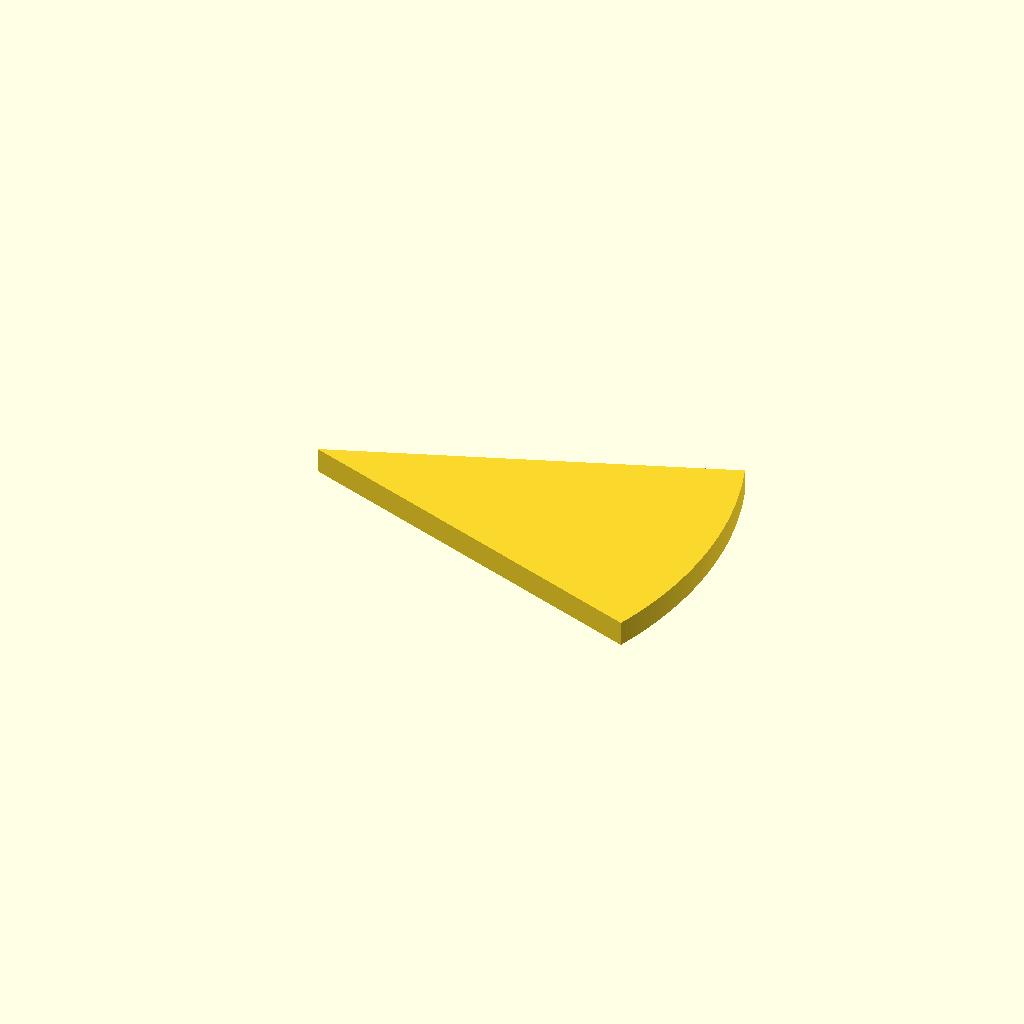
Cell 1 — every parameter at its default value.
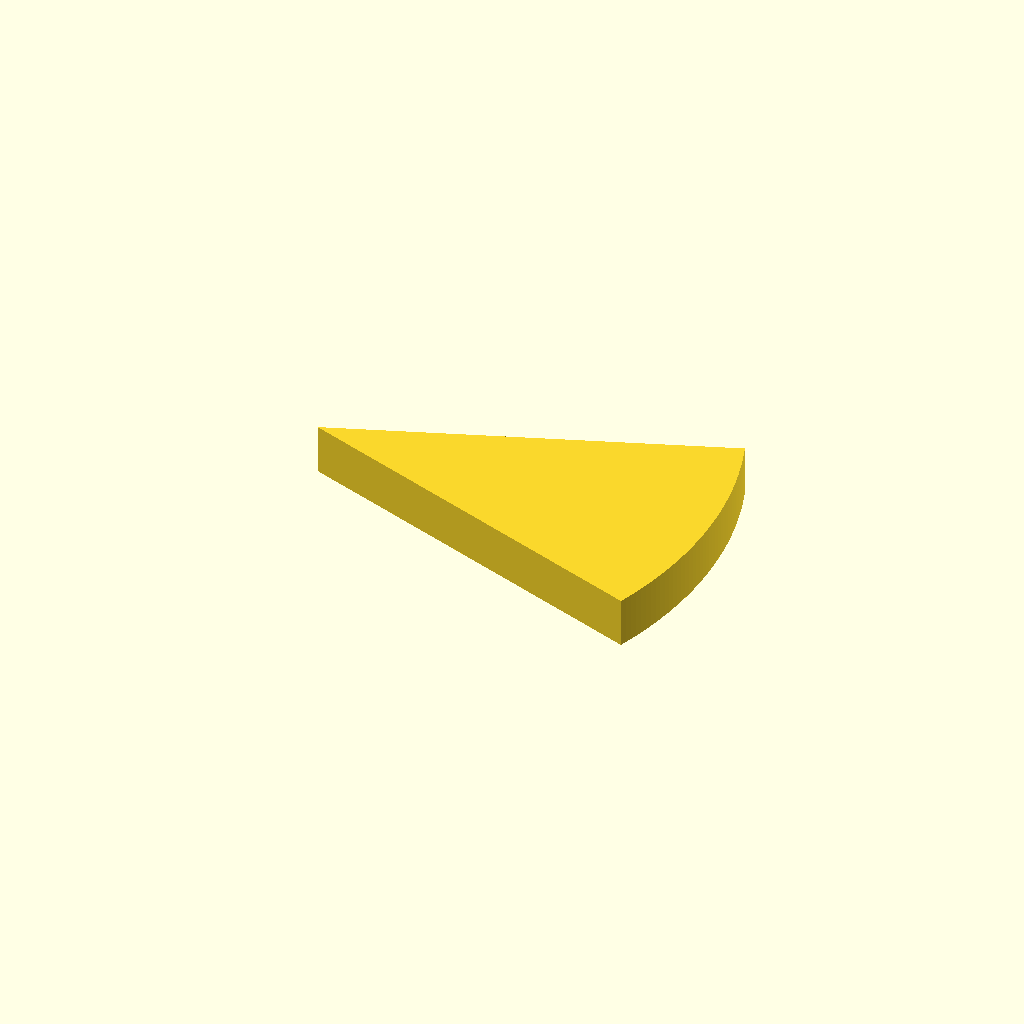
Cell 2: the same model with plate_t = 10.
One fixed orthographic camera (rotation 55°, 0°, 25°; colour scheme Cornfield) for every cell.
The OpenSCAD source (optional_data/data/sketch2/arcprofiles/part_0195.scad):
$fn = 32;

// ----------------------------------------------------------------------
// Arc profile plate: sector, 42 points
// ----------------------------------------------------------------------

// --- parameters (mm) ---
sector_angle = 40;        // sector angle, degrees
sector_r = 80;            // outer radius
arc_step = 1;             // sampling step of the arc, degrees
plate_t = 5;              // plate thickness, Z

bbox_x = 2 * sector_r * sin(sector_angle / 2);  // chord of the sector
bbox_y = sector_r;  // depth of the sector (apex to arc)

profile = [[75.175, 0], [75.641, 1.317], [76.085, 2.641], [76.504, 3.972], [76.901, 5.311], [77.274, 6.656], [77.624, 8.008], [77.95, 9.366], [78.252, 10.729], [78.53, 12.097], [78.785, 13.47], [79.015, 14.847], [79.221, 16.228], [79.404, 17.612], [79.562, 19], [79.696, 20.39], [79.805, 21.781], [79.89, 23.175], [79.951, 24.57], [79.988, 25.966], [80, 27.362], [79.988, 28.758], [79.951, 30.154], [79.89, 31.549], [79.805, 32.943], [79.696, 34.334], [79.562, 35.724], [79.404, 37.112], [79.221, 38.496], [79.015, 39.877], [78.785, 41.254], [78.53, 42.627], [78.252, 43.995], [77.95, 45.358], [77.624, 46.716], [77.274, 48.068], [76.901, 49.413], [76.504, 50.752], [76.085, 52.083], [75.641, 53.407], [75.175, 54.724], [0, 27.362]];  // primary outline, 42 points, counter clockwise

// --- the one profile operation ---
linear_extrude(height = plate_t) polygon(points = profile);
Parameter table extracted from the source (name, type, default, range or options):
sector_angle: number, default 40
sector_r: number, default 80
arc_step: number, default 1
plate_t: number, default 5
